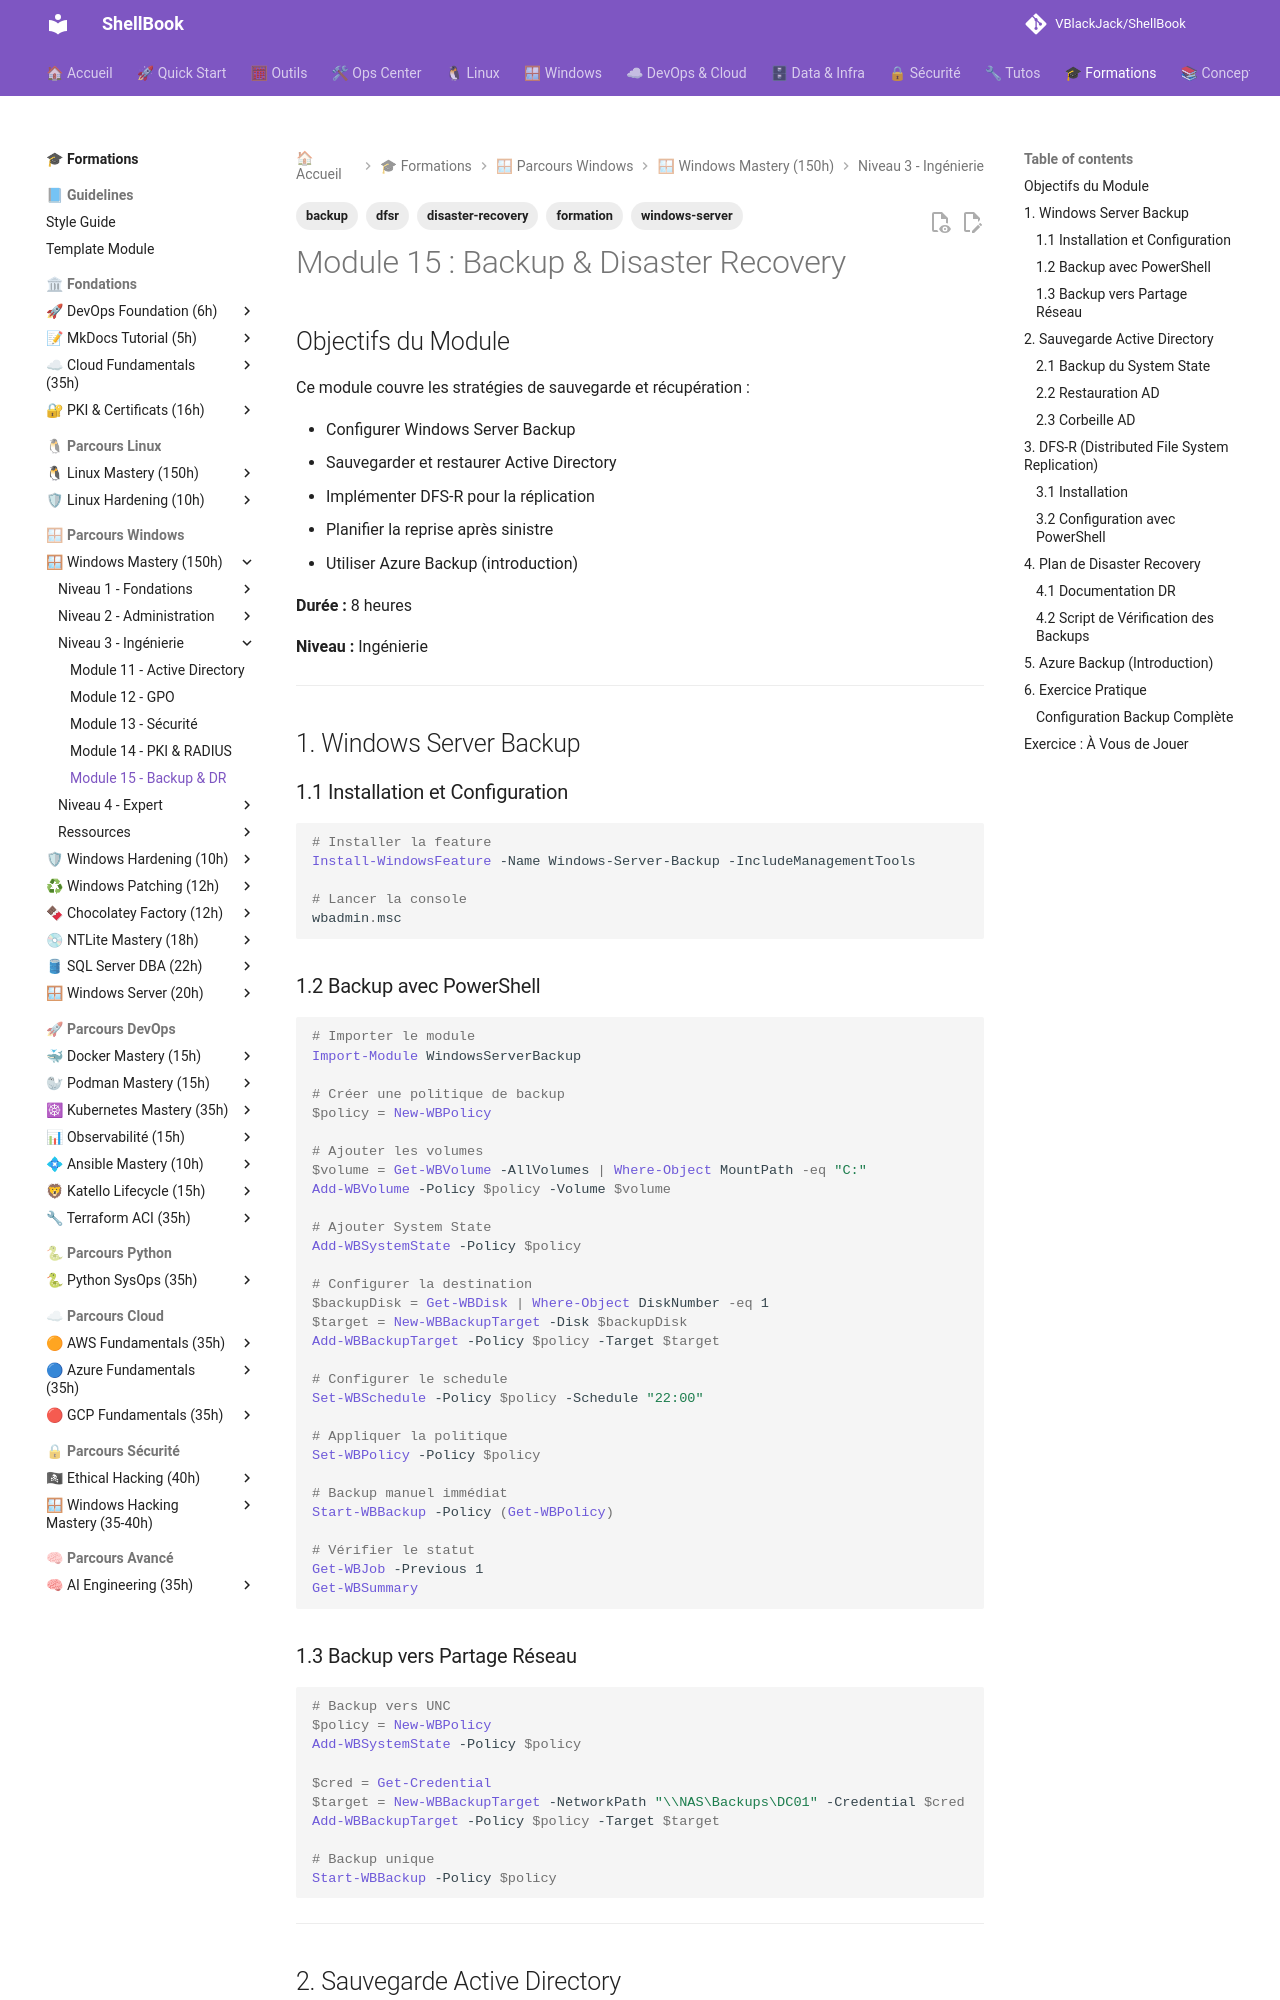

repository: VBlackJack/ShellBook · page: formations/windows-mastery/15-backup-disaster-recovery/index.html · generator: mkdocs

---
tags:
  - formation
  - windows-server
  - backup
  - disaster-recovery
  - dfsr
---

# Module 15 : Backup & Disaster Recovery

## Objectifs du Module

Ce module couvre les stratégies de sauvegarde et récupération :

- Configurer Windows Server Backup
- Sauvegarder et restaurer Active Directory
- Implémenter DFS-R pour la réplication
- Planifier la reprise après sinistre
- Utiliser Azure Backup (introduction)

**Durée :** 8 heures

**Niveau :** Ingénierie

---

## 1. Windows Server Backup

### 1.1 Installation et Configuration

```powershell
# Installer la feature
Install-WindowsFeature -Name Windows-Server-Backup -IncludeManagementTools

# Lancer la console
wbadmin.msc
```

### 1.2 Backup avec PowerShell

```powershell
# Importer le module
Import-Module WindowsServerBackup

# Créer une politique de backup
$policy = New-WBPolicy

# Ajouter les volumes
$volume = Get-WBVolume -AllVolumes | Where-Object MountPath -eq "C:"
Add-WBVolume -Policy $policy -Volume $volume

# Ajouter System State
Add-WBSystemState -Policy $policy

# Configurer la destination
$backupDisk = Get-WBDisk | Where-Object DiskNumber -eq 1
$target = New-WBBackupTarget -Disk $backupDisk
Add-WBBackupTarget -Policy $policy -Target $target

# Configurer le schedule
Set-WBSchedule -Policy $policy -Schedule "22:00"

# Appliquer la politique
Set-WBPolicy -Policy $policy

# Backup manuel immédiat
Start-WBBackup -Policy (Get-WBPolicy)

# Vérifier le statut
Get-WBJob -Previous 1
Get-WBSummary
```

### 1.3 Backup vers Partage Réseau

```powershell
# Backup vers UNC
$policy = New-WBPolicy
Add-WBSystemState -Policy $policy

$cred = Get-Credential
$target = New-WBBackupTarget -NetworkPath "\\NAS\Backups\DC01" -Credential $cred
Add-WBBackupTarget -Policy $policy -Target $target

# Backup unique
Start-WBBackup -Policy $policy
```

---

## 2. Sauvegarde Active Directory

### 2.1 Backup du System State

```powershell
# Le System State inclut:
# - Active Directory database (NTDS.dit)
# - SYSVOL
# - Registry
# - Boot files
# - Certificate Services database (si CA)

# Backup System State
wbadmin start systemstatebackup -backuptarget:E:

# Via PowerShell
$policy = New-WBPolicy
Add-WBSystemState -Policy $policy
$target = New-WBBackupTarget -VolumePath "E:"
Add-WBBackupTarget -Policy $policy -Target $target
Start-WBBackup -Policy $policy
```

### 2.2 Restauration AD

```powershell
# 1. Démarrer en DSRM (Directory Services Restore Mode)
# - Redémarrer le serveur
# - Appuyer sur F8
# - Choisir "Directory Services Restore Mode"

# 2. Restaurer le System State
wbadmin start systemstaterecovery -version:<version> -backuptarget:E:

# 3. Types de restauration:
# Non-authoritative (par défaut): Les objets restaurés seront écrasés par la réplication
# Authoritative: Les objets restaurés seront répliqués vers les autres DC

# Restauration authoritative (après non-auth)
ntdsutil
  activate instance ntds
  authoritative restore
  restore object "CN=DeletedUser,OU=Users,DC=corp,DC=local"
  quit
  quit
```

### 2.3 Corbeille AD

```powershell
# Activer la Corbeille AD (irréversible, nécessite Forest Level 2008 R2+)
Enable-ADOptionalFeature -Identity "Recycle Bin Feature" -Scope ForestOrConfigurationSet -Target "corp.local" -Confirm:$false

# Récupérer un objet supprimé
Get-ADObject -Filter 'isDeleted -eq $true -and Name -like "*DeletedUser*"' -IncludeDeletedObjects |
    Restore-ADObject

# Lister les objets supprimés
Get-ADObject -Filter 'isDeleted -eq $true' -IncludeDeletedObjects -Properties * |
    Select-Object Name, whenChanged, LastKnownParent

# Récupérer avec le parent correct
Get-ADObject -Filter 'isDeleted -eq $true -and Name -like "*John*"' -IncludeDeletedObjects |
    Restore-ADObject -TargetPath "OU=Users,DC=corp,DC=local"
```

---

## 3. DFS-R (Distributed File System Replication)
